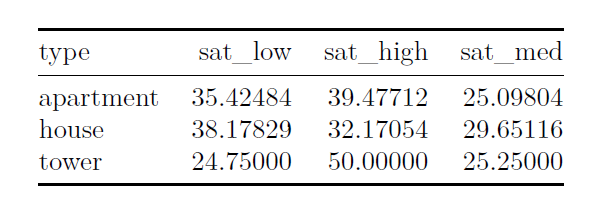

Values plotted in this chart, from the file beside it:
type, sat_high, sat_med, sat_low
tower, 200, 101, 99
apt, 302, 192, 271
house, 166, 197, 153
